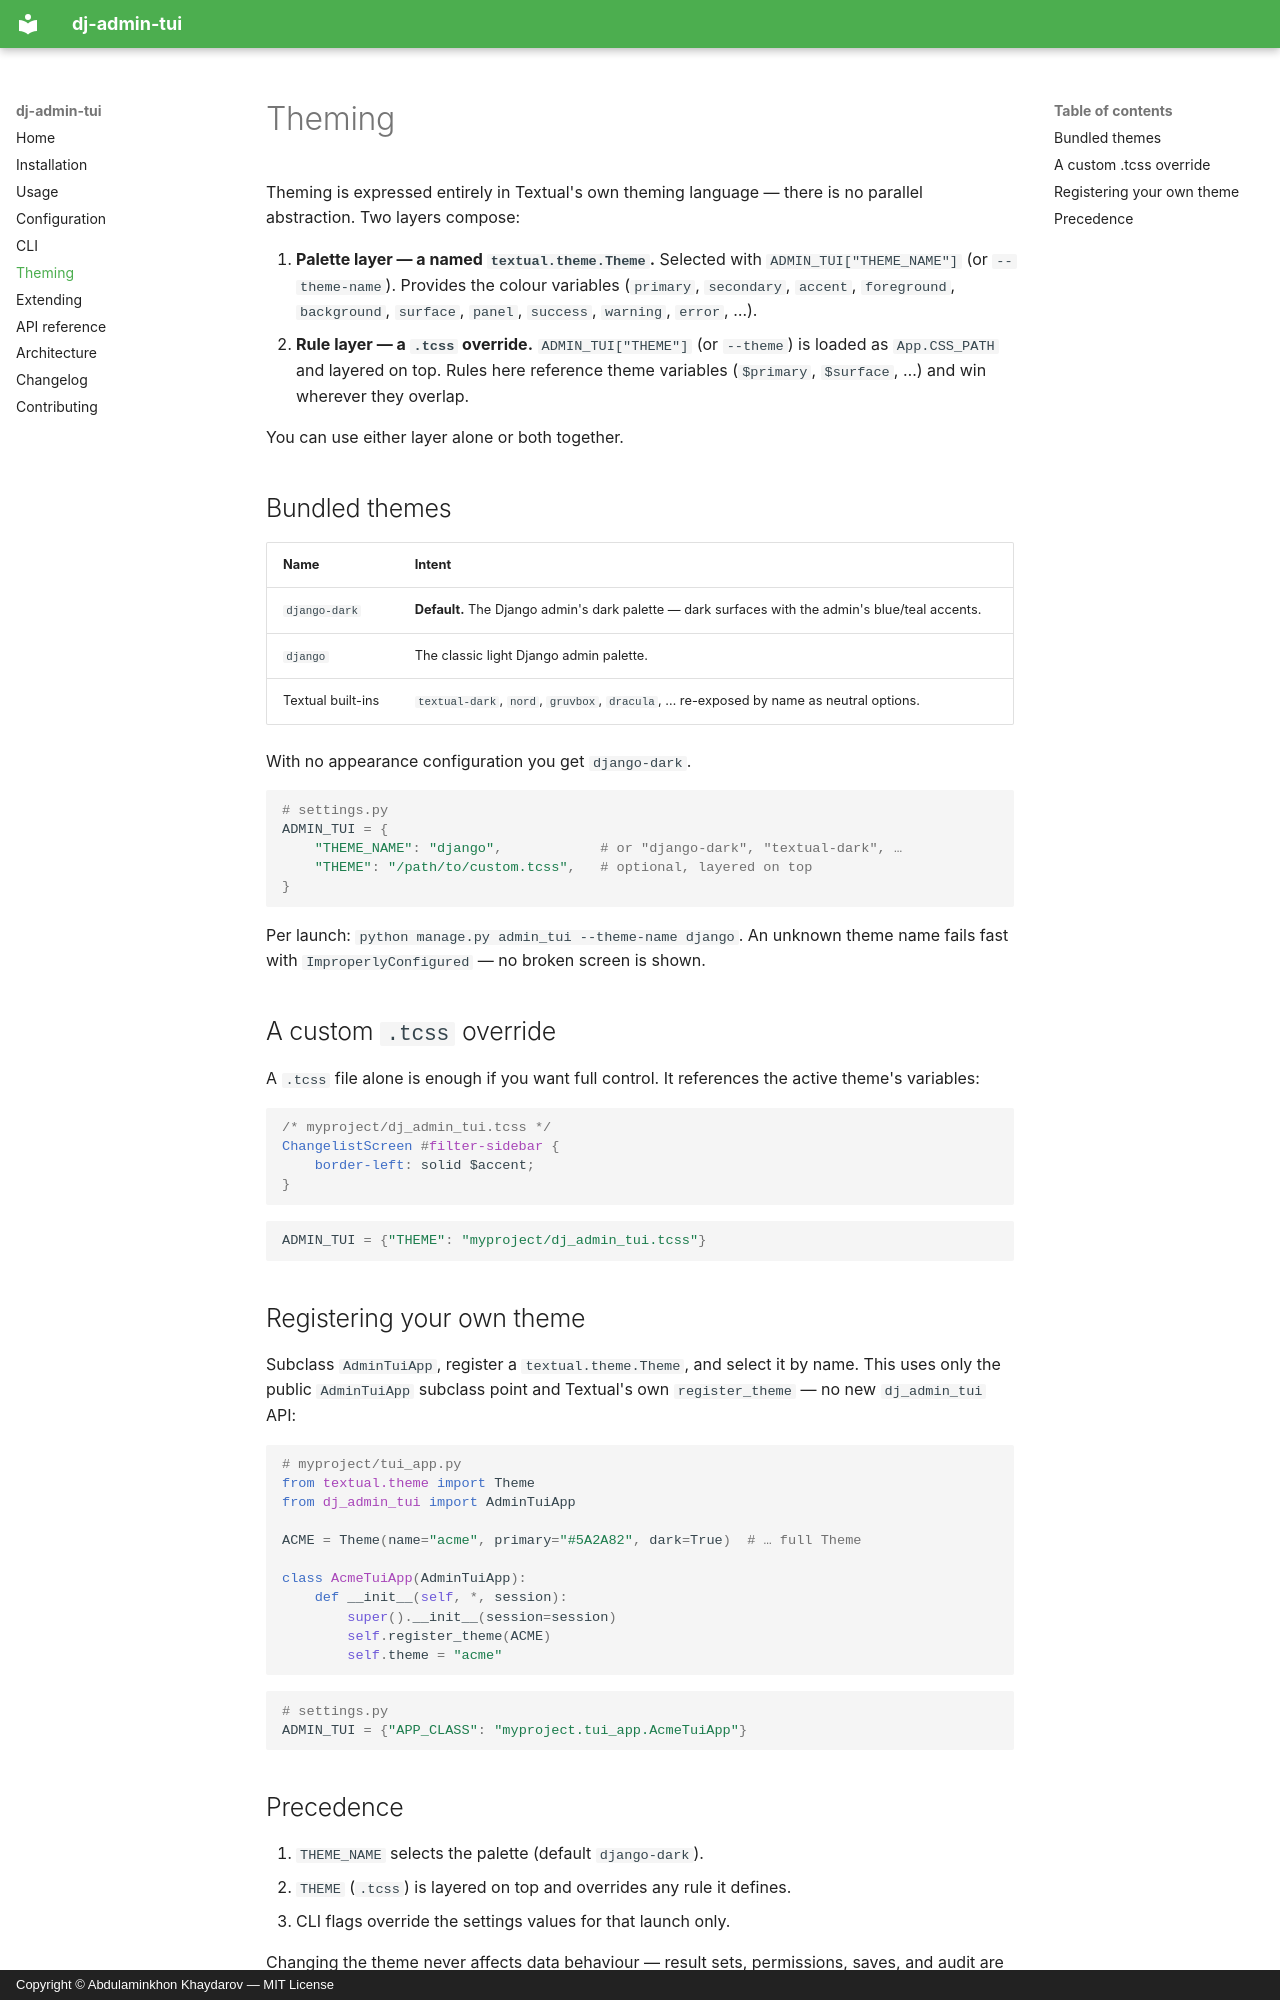

repository: webdastur/dj-admin-tui · page: theming/index.html · generator: mkdocs · copyright: Copyright © Abdulaminkhon Khaydarov — MIT License

# Theming

Theming is expressed entirely in Textual's own theming language — there is no
parallel abstraction. Two layers compose:

1. **Palette layer — a named `textual.theme.Theme`.** Selected with
   `ADMIN_TUI["THEME_NAME"]` (or `--theme-name`). Provides the colour variables
   (`primary`, `secondary`, `accent`, `foreground`, `background`, `surface`,
   `panel`, `success`, `warning`, `error`, …).
2. **Rule layer — a `.tcss` override.** `ADMIN_TUI["THEME"]` (or `--theme`) is
   loaded as `App.CSS_PATH` and layered on top. Rules here reference theme
   variables (`$primary`, `$surface`, …) and win wherever they overlap.

You can use either layer alone or both together.

## Bundled themes

| Name | Intent |
|------|--------|
| `django-dark` | **Default.** The Django admin's dark palette — dark surfaces with the admin's blue/teal accents. |
| `django` | The classic light Django admin palette. |
| Textual built-ins | `textual-dark`, `nord`, `gruvbox`, `dracula`, … re-exposed by name as neutral options. |

With no appearance configuration you get `django-dark`.

```python
# settings.py
ADMIN_TUI = {
    "THEME_NAME": "django",            # or "django-dark", "textual-dark", …
    "THEME": "/path/to/custom.tcss",   # optional, layered on top
}
```

Per launch: `python manage.py admin_tui --theme-name django`. An unknown theme
name fails fast with `ImproperlyConfigured` — no broken screen is shown.

## A custom `.tcss` override

A `.tcss` file alone is enough if you want full control. It references the
active theme's variables:

```css
/* myproject/dj_admin_tui.tcss */
ChangelistScreen #filter-sidebar {
    border-left: solid $accent;
}
```

```python
ADMIN_TUI = {"THEME": "myproject/dj_admin_tui.tcss"}
```

## Registering your own theme

Subclass `AdminTuiApp`, register a `textual.theme.Theme`, and select it by name.
This uses only the public `AdminTuiApp` subclass point and Textual's own
`register_theme` — no new `dj_admin_tui` API:

```python
# myproject/tui_app.py
from textual.theme import Theme
from dj_admin_tui import AdminTuiApp

ACME = Theme(name="acme", primary="#5A2A82", dark=True)  # … full Theme

class AcmeTuiApp(AdminTuiApp):
    def __init__(self, *, session):
        super().__init__(session=session)
        self.register_theme(ACME)
        self.theme = "acme"
```

```python
# settings.py
ADMIN_TUI = {"APP_CLASS": "myproject.tui_app.AcmeTuiApp"}
```
